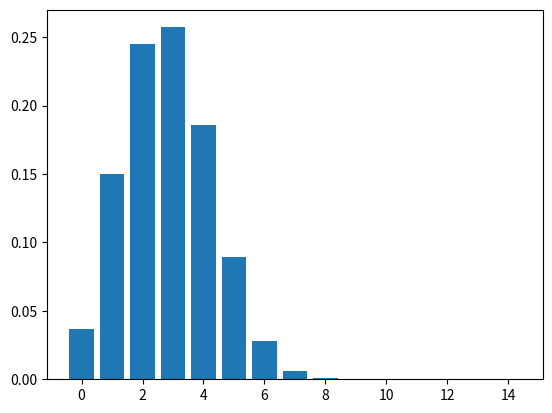

The matplotlib source for this figure:
import matplotlib.pyplot as plt
import random


cards = []
picks = []
combinations = []
counter = 0
test = 0
result = 0
sets = []
histogramm = [0, 0, 0, 0, 0, 0, 0, 0, 0, 0, 0, 0, 0, 0, 0]

for i in range(0, 3):
    for n in range(0, 3):
        for m in range(0, 3):
            for k in range(0, 3):
                cards.append((i, n, m, k))

def set(cards):
    test = [0, 0, 0, 0]

    for i in range(0, 4):
        for card in cards:
            test[i] += card[i]

    test = [test[0]%3, test[1]%3, test[2]%3, test[3]%3]

    if test == [0, 0, 0, 0]:
        return True
    return False

for o in range(0, 12):
    for i in range(0, 12):
        for u in range(0, 12):
            if o != i and i != u and o != u:
                    combinations.append((o, i, u))

for i in range(0, 999):
    random.shuffle(cards)
    picks = []
    counter = 0

    test += 1
   
    for i in range(0, 12):
        picks.append(cards[i])

    for combination in combinations:
        set_pick = [picks[combination[0]], picks[combination[1]], picks[combination[2]]]

        if set(set_pick):
            counter += 1

    sets.append(int(counter/6))

sets.sort()

for set in sets:
    histogramm[set-1] += 1

for i in range(0, len(histogramm)):
    histogramm[i] = histogramm[i]/test

if True:
    x = histogramm[-1]
    histogramm.reverse()
    histogramm.append(x)
    histogramm.remove(histogramm[0])
    histogramm.reverse()

plt.bar([0, 1, 2, 3, 4, 5, 6, 7, 8, 9, 10, 11, 12, 13, 14],histogramm)
plt.show()
for i in range(0, len(histogramm)-1):
    print(str(i)+": " + str(histogramm[i]*100) + "%")
